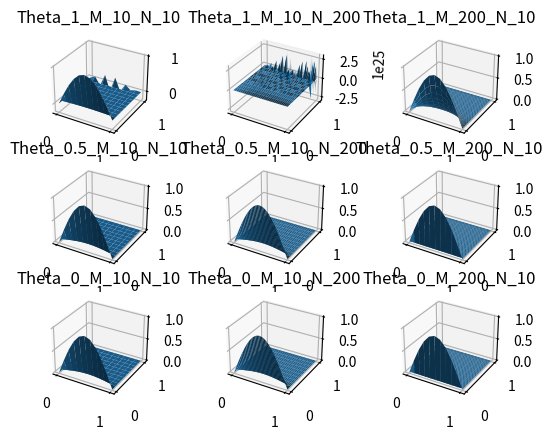
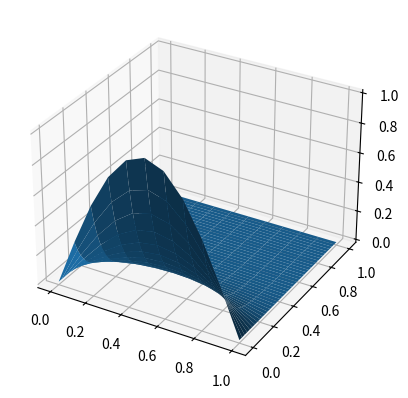

The script that saved these images, in order:
print("FEM 1D")

from enum import Enum
import math
import numpy as np
import matplotlib.pyplot as plt


#Simple itaration from last semester assigment updated
def simple_iteration(g,v,err=4,MAX_ITER=1000):
	if err > 1:
		err = pow(10,-err)
	
	for i in range(1,MAX_ITER):
		new_v = np.asarray( g(v) )

		if np.linalg.norm(v - new_v) < err:
			#print("iteration =",i, "x =",x)
			return new_v,i
			break
		v = new_v
	print(v )
	raise(Exception("Out of iteration!"))




class BoundaryCondition(Enum):
	Dirichlet = 0
	Neumann = 1

def trapazoid(a,b,h):
	return (a+b) / (2*h) 

def LoadVector(N, f):
	h = 1 / (N-1)
	b = np.zeros(N)

	b[0] = f[0]/2.0*h
	for i in range(1,N-1):
		b[i] = f[i]*h
	n=N-1
	b[n] = f[n]/2.0*h
	return b


def StiffnessMatrix(N, c):
	h = 1 / (N-1)
	#print(h)
	A = np.zeros((N,N))

	A[0,0] = trapazoid(c[0],c[1],h)
	A[0,1] = -trapazoid(c[0],c[1],h)

	A[1,0] = -trapazoid(c[0],c[1],h)
	for i in range(1,N-1):
		A[i,i] = trapazoid(c[i-1],c[i],h) + trapazoid(c[i],c[i+1],h)
		A[i+1,i] = -trapazoid(c[i],c[i+1],h)
		A[i,i+1] = -trapazoid(c[i],c[i+1],h)

	n=N-1
	A[n,n] = trapazoid(c[n-1],c[n],h)
	return A

def ApplyBoundary(A,b,b_left,b_right,h):
	
	#applying left side
	val,type=b_left
	if type == BoundaryCondition.Neumann:
		b[0] -= val
	else: #BoundaryCondition.Dirichlet
		b[0] = val
		A[0,0] = 1
		A[0,1] = 0

	#applying right side
	val,type=b_right
	if type == BoundaryCondition.Neumann:
		b[-1] += val
	else: #BoundaryCondition.Dirichlet
		b[-1] = val
		A[-1,-1] = 1
		A[-1,-2] = 0
	
	
	return A,b



def FEM_HeatEq_1D(Theta,M,N,c_f,f_f,ux0,a_,b_,t0,tm,bound_a,bound_b):
	n = N+1
	m = M+1
	h = (b_ - a_) / n
	k = (tm - t0) / m
	X = np.linspace(a_,b_,n,True)
	T = np.linspace(t0,tm,m,True)



	print("M: {}, N: {}, Theta: {}".format(M,N,Theta))
	print("X",X)
	print("k",k)
	#T0 = np.asarray([ux0(x) for x in X]) 
	#print("T0",T0)


	Mass = MassMatrix(n,h)
	#print(Mass)
	y = ApplyIC(ux0,X)


	U = [y]
	t=t0
	f = [f_f(x,t) for x in X]
	c = [c_f(x,t) for x in X]
	A = StiffnessMatrix(n, c)
	b = LoadVector(n, f)
	first = True
	for t in T:
		if first:
			first = False
			continue
		f = [f_f(x,t) for x in X]
		c = [c_f(x,t) for x in X]
		Atn = StiffnessMatrix(n, c)
		btn = LoadVector(n, f)

		y = np.transpose(np.asarray(y))

		#A_hat = Mass + Theta * k * A
		#M_term = Mass - (1 - Theta) * k * A
		#b_hat = np.matmul(M_term , y + k * b)
		A_hat = Mass + (1 - Theta)*Atn
		b_hat = np.matmul((Mass - (Theta)*k*A),y) + k*((Theta)*b+(1 - Theta)*btn)


		A_hat, b_hat = ApplyBoundary(A_hat,b_hat,bound_a,bound_b,h)



		y = np.linalg.solve(A_hat, b_hat)
		#print(y)
		
		U.append(y)
		#print(y)

		A=Atn
		b=btn

	U = np.asarray(U)
	print(U)
	print(U.shape)
	return U
	pass	

def MassMatrix(N,h):
	n = N + 1
	M = np.zeros((N,N)) 
	for i in range(1,N-1): # 
		M[i,i] = 1
	M[0,0] = 0.5
	M[N-1,N-1] = 0.5
	return M * h


def ApplyIC(g,X):
	y = [ g(x) for x in X ] 
	#U = [] # n x m

	return y


		#Theta,M,N
cases =[
		(1,10,10),
		(1,10,200),
		(1,200,10),
		(0.5,10,10),
		(0.5,10,200),
		(0.5,200,10),
		(0,10,10),
		(0,10,200),
		(0,200,10),]


fig = plt.figure("Exercise 1")

idx = 0
for case in cases:
	idx+=1
	

	Theta,M,N = case#


	a,b = 0,1
	t0,tm = 0,1


	bound_a = (0,BoundaryCondition.Dirichlet) #TODO
	bound_b = (0,BoundaryCondition.Dirichlet) #TODO

	ux0 = lambda x : math.sin(math.pi*x)

	c = lambda x,t : 1 # 0 function # TODO
	f = lambda x,t : 0 #3*x*math.exp(-3*t) # 0 function # TODO





	U = FEM_HeatEq_1D(Theta,M,N,c,f,ux0,a,b,t0,tm,bound_a,bound_b)

	n = N+1
	m = M+1

	U_exact = np.zeros((m,n))
	ue = lambda x,t : math.exp(-math.pi*math.pi*t) * math.sin(math.pi*x)

	ti = t0
	for t in range(m):
		xi=a
		for x in range(n):
			U_exact[t,x] = ue(xi,ti)
			xi+= 1/N
		ti+= 1/M
	print(U_exact)

	T = np.linspace(t0,tm,m,True)
	X = np.linspace(a,b,n,True)



	X, Y = np.meshgrid(X,T)

	# Create a figure and axis
	ax = fig.add_subplot(330+idx, projection='3d')
	ax.set_title("Theta_{}_M_{}_N_{}".format(Theta,M,N))

	# Plot the mesh using plot_trisurf
	#axs[int(idx/3),idx%3]
	ax.plot_surface(X,Y,U,label = "estimate")

	#plt.legend()
	
fig = plt.figure("Exact solution.")
ax = fig.add_subplot(111, projection='3d')
ax.plot_surface(X, Y,U_exact,label = "Exact")


plt.show()

quit()



